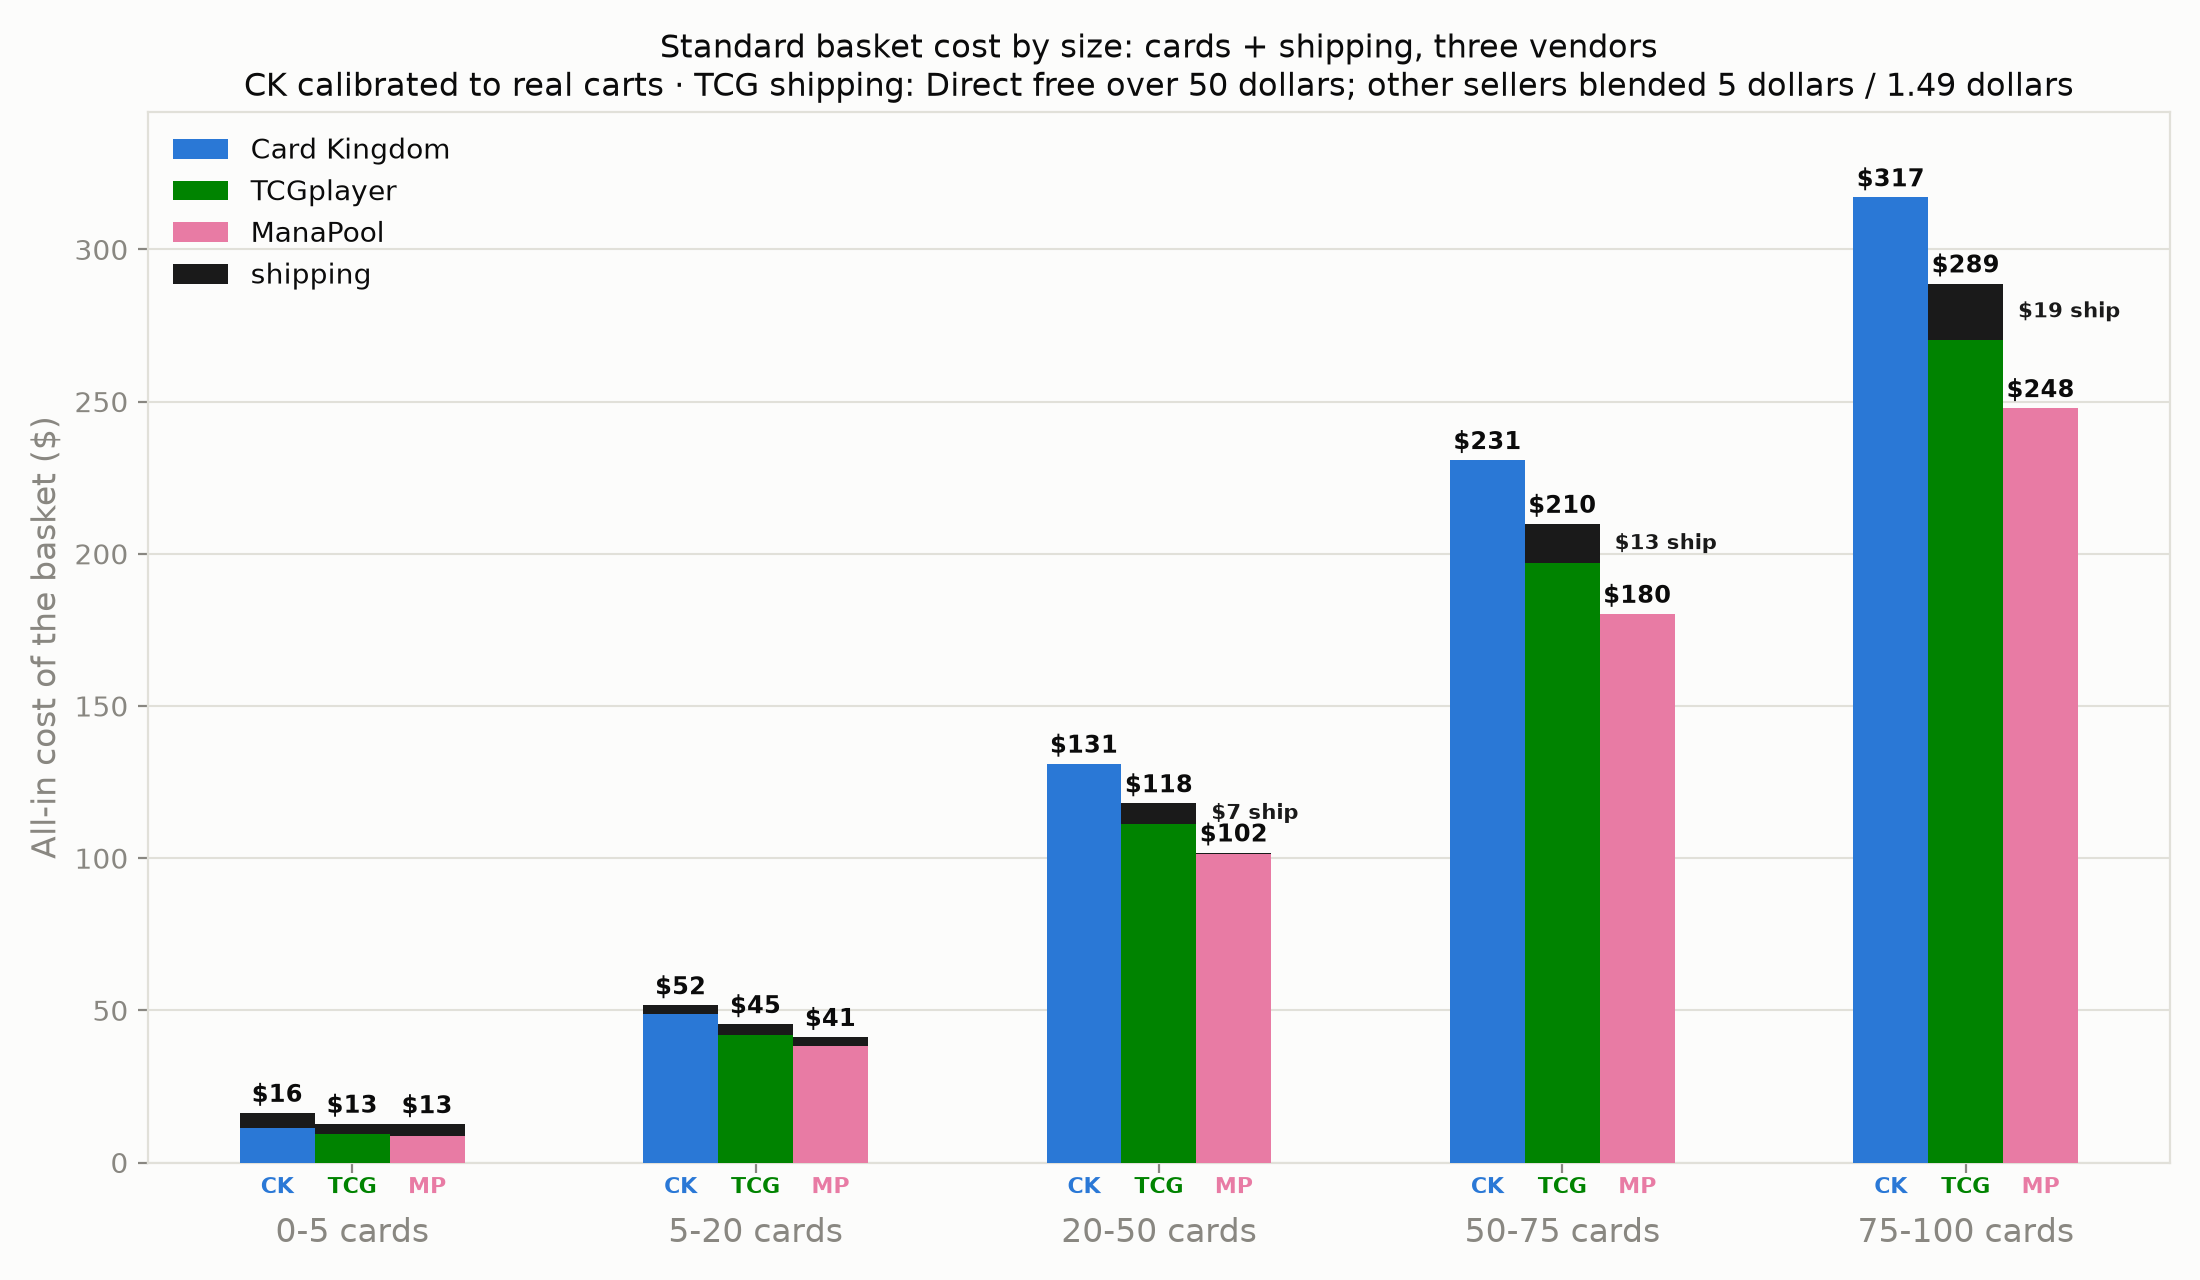

The table this chart was drawn from, first rows:
bucket, vendor, cards, shipping, total
0-5, tcgplayer, 9.47, 3.234, 12.7
0-5, cardkingdom, 11.37, 4.907, 16.28
0-5, manapool, 8.586, 3.963, 12.55
5-20, tcgplayer, 41.88, 3.537, 45.41
5-20, cardkingdom, 48.9, 2.728, 51.63
5-20, manapool, 38.34, 2.873, 41.21
20-50, tcgplayer, 111.4, 6.641, 118
20-50, cardkingdom, 130.9, 0.09148, 131
20-50, manapool, 101.4, 0.399, 101.8
50-75, tcgplayer, 196.9, 12.91, 209.8
50-75, cardkingdom, 230.8, 0.0, 230.8
50-75, manapool, 180.2, 0.0, 180.2
75-100, tcgplayer, 270.2, 18.55, 288.8
75-100, cardkingdom, 317.1, 0.0, 317.1
75-100, manapool, 247.8, 0.0, 247.8
